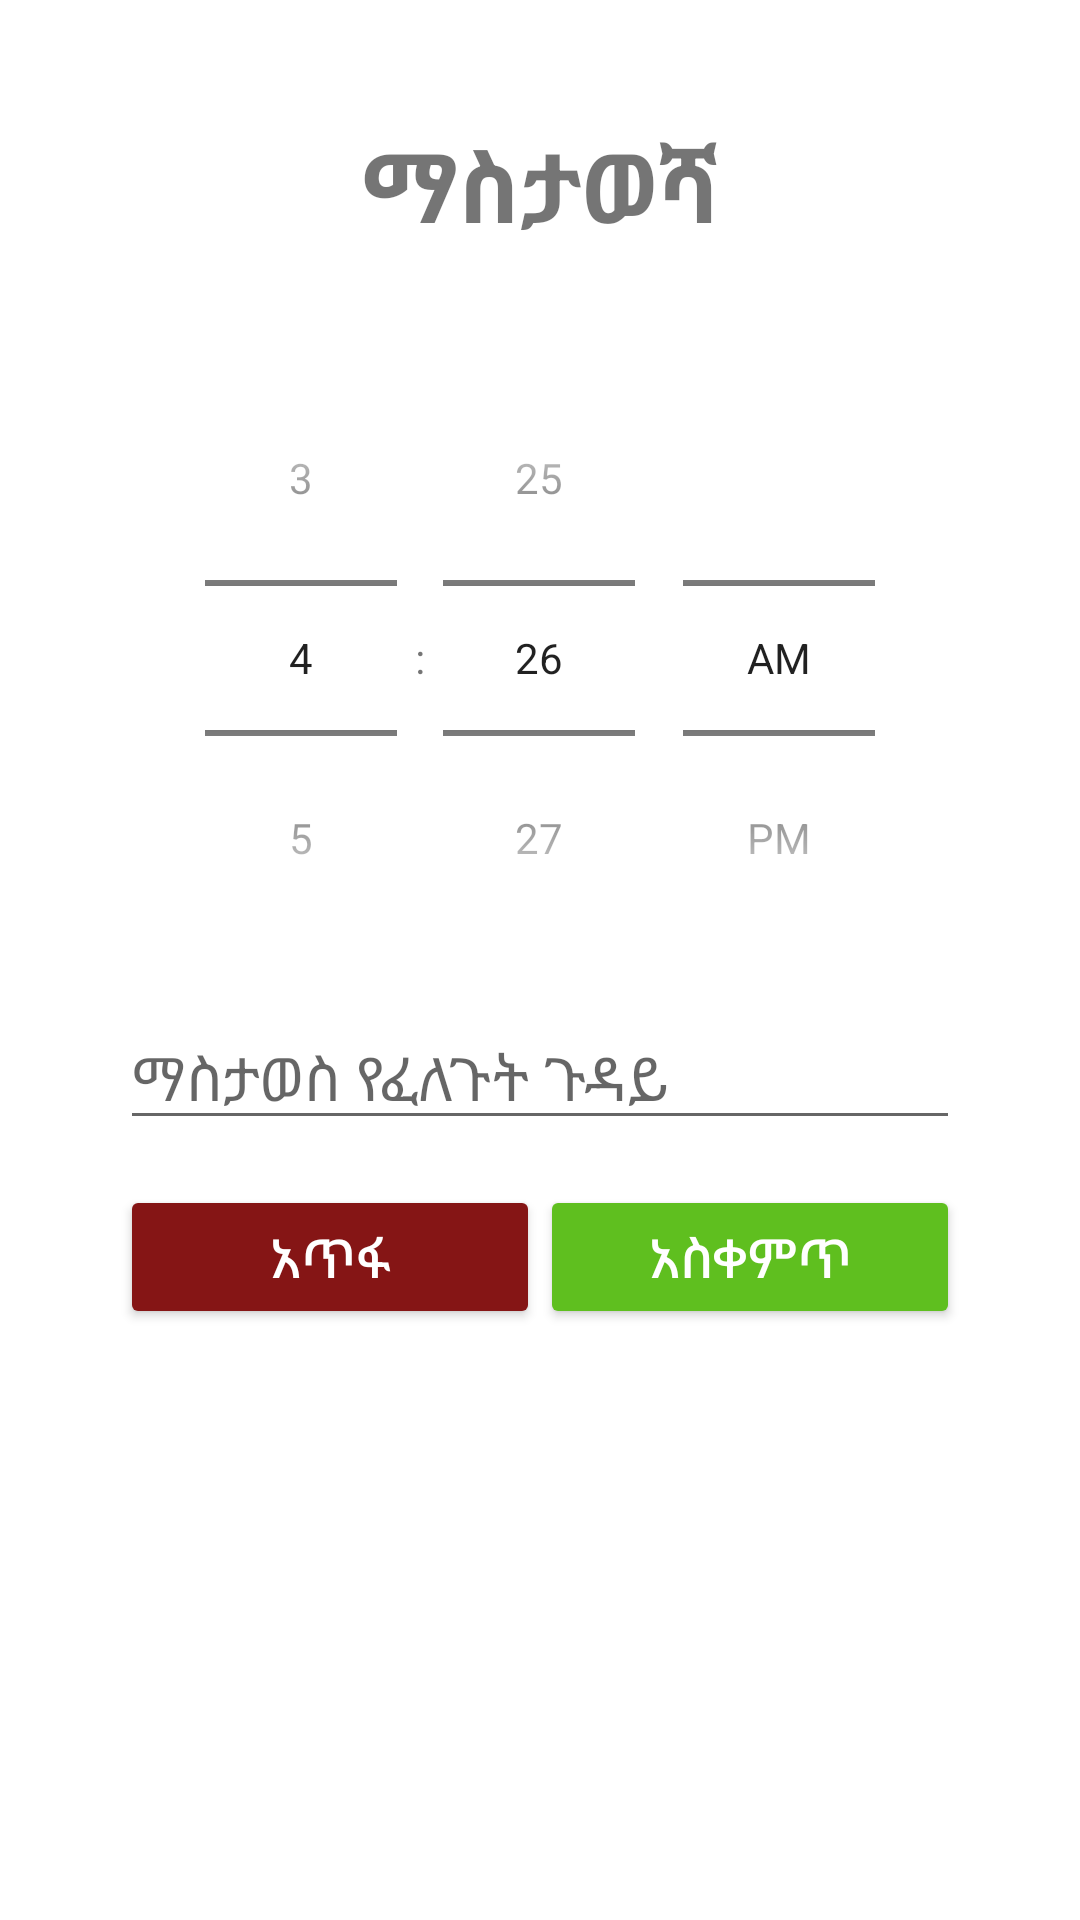

The Android layout XML behind this screen, and the referenced resources:
<!-- AndroidManifest.xml: application theme Theme.Calendar -->
<!-- res/layout/custom_dialog.xml -->
<?xml version="1.0" encoding="utf-8"?>
<LinearLayout xmlns:android="http://schemas.android.com/apk/res/android"
    android:orientation="vertical"
    android:layout_width="match_parent"
             android:layout_height="match_parent"
    android:padding="40dp">
    <TextView
        android:layout_width="match_parent"
        android:layout_height="wrap_content"
        android:text="ማስታወሻ"
        android:textAlignment="center"
        android:id="@+id/info"
        android:textSize="32dp"
        android:textStyle="bold"/>
    <TextView
        android:layout_width="match_parent"
        android:layout_height="wrap_content"
        android:textSize="22sp"
        android:textAlignment="center" />
    <TimePicker
        android:id="@+id/timePicker"
        android:layout_width="wrap_content"
        android:layout_height="wrap_content"
        android:layout_gravity="center"
        android:timePickerMode="spinner"/>
    <EditText
        android:id="@+id/desc"
        android:layout_width="match_parent"
        android:layout_height="wrap_content"
        android:layout_marginTop="10dp"
        android:hint="ማስታወስ የፈለጉት ጉዳይ"
        android:textSize="20sp" />
    <LinearLayout
        android:layout_width="match_parent"
        android:layout_height="wrap_content"
        android:layout_marginTop="15dp">
        <Button
            android:layout_width="match_parent"
            android:layout_height="wrap_content"
            android:backgroundTint="#851515"
            android:text="አጥፋ"
            android:textColor="#ffffff"
            android:textSize="18sp"
            android:layout_weight="1"
            android:id="@+id/btn_cancel"/>
        <Button
            android:layout_width="match_parent"
            android:layout_height="wrap_content"
            android:backgroundTint="#5fbf1f"
            android:text="አስቀምጥ"
            android:textColor="#ffffff"
            android:textSize="18sp"
            android:layout_weight="1"
            android:id="@+id/btn_okay"/>
    </LinearLayout>
</LinearLayout>
<!-- resources referenced by this layout -->
<resources>
  <style name="Theme.Calendar" parent="Theme.MaterialComponents.DayNight.DarkActionBar">
          
          <item name="colorPrimary">@color/purple_500</item>
          <item name="colorPrimaryVariant">@color/purple_700</item>
          <item name="colorOnPrimary">@color/white</item>
          
          <item name="colorSecondary">@color/teal_200</item>
          <item name="colorSecondaryVariant">@color/teal_700</item>
          <item name="colorOnSecondary">@color/black</item>
          
          <item name="android:statusBarColor">?attr/colorPrimaryVariant</item>
          
  
  
      </style>
  <color name="purple_500">#FF6200EE</color>
  <color name="purple_700">#FF3700B3</color>
  <color name="white">#FFFFFFFF</color>
  <color name="teal_200">#FF03DAC5</color>
  <color name="teal_700">#FF018786</color>
  <color name="black">#FF000000</color>
</resources>
